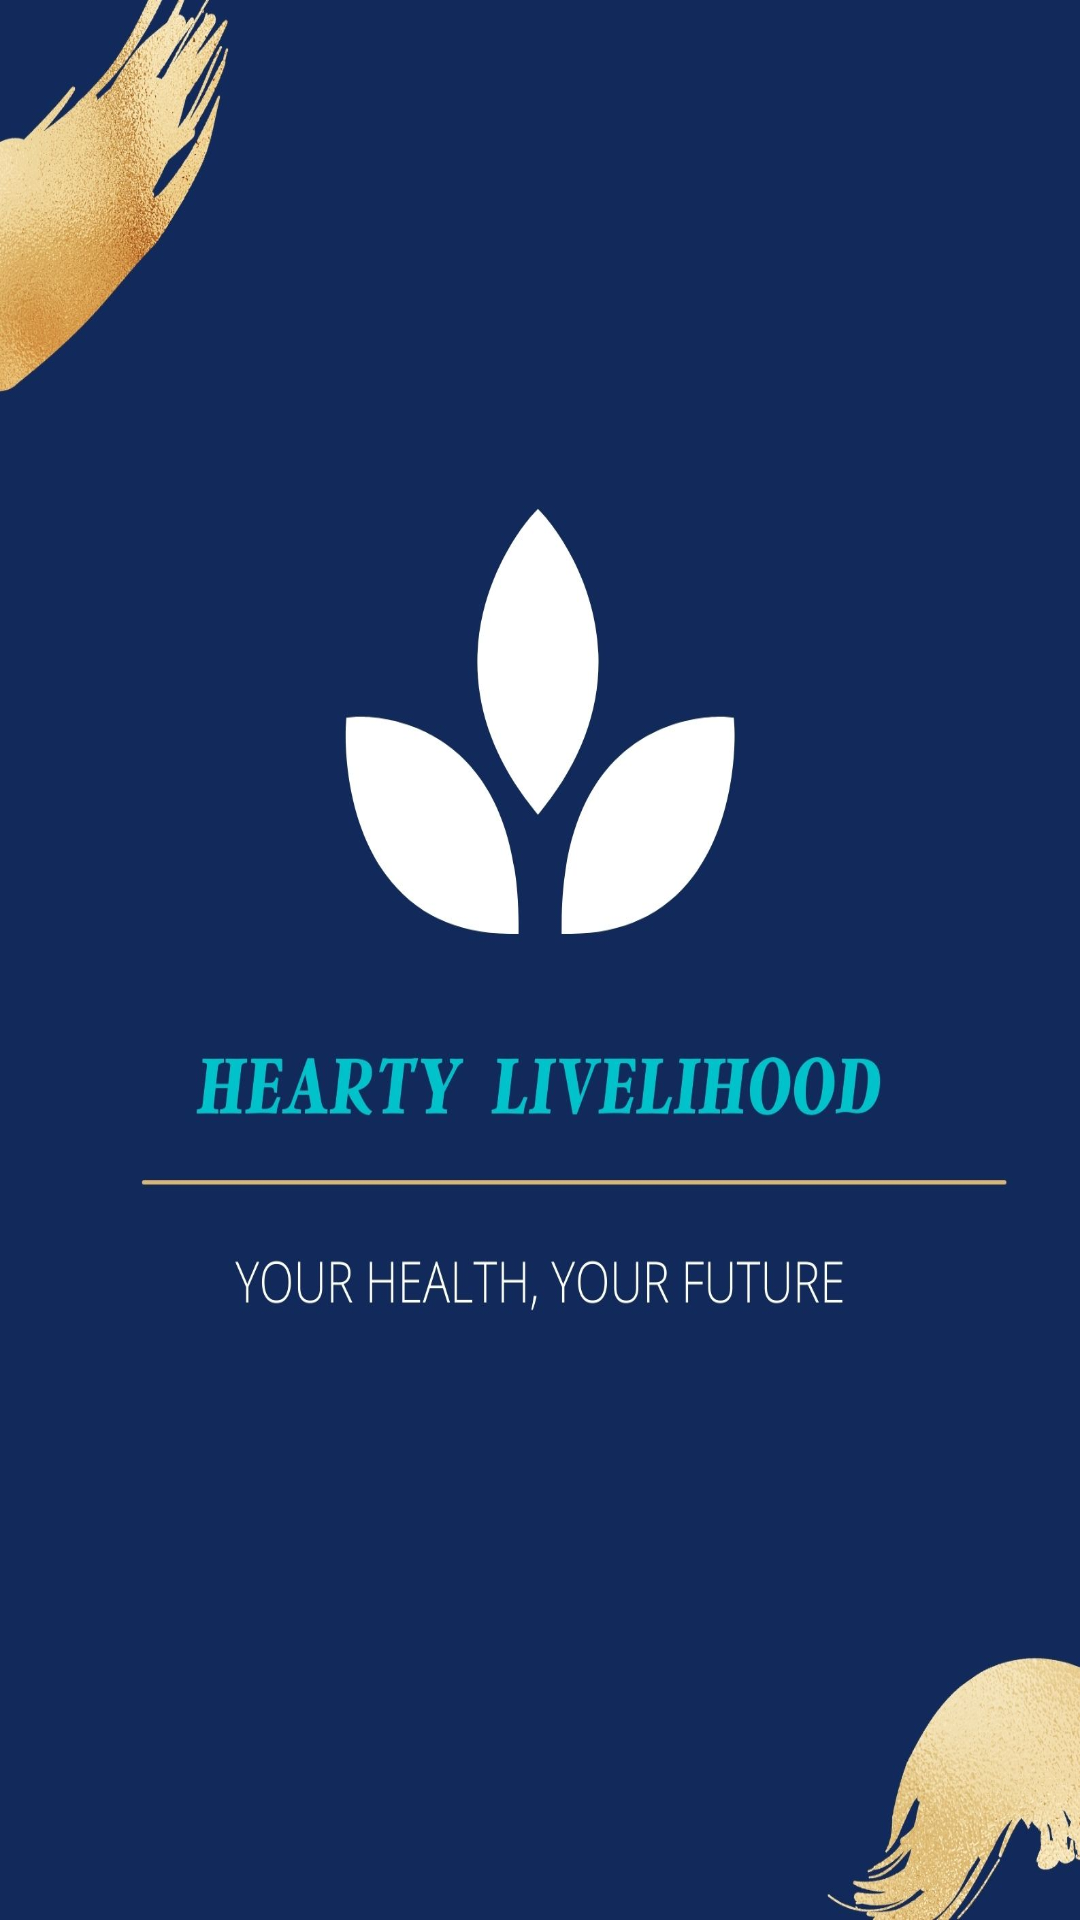

Reconstruct the res/layout file that produces this screen, plus the resources it refers to.
<!-- AndroidManifest.xml: activity theme Theme.AppCompat.NoActionBar -->
<!-- res/layout/activity_splash.xml -->
<?xml version="1.0" encoding="utf-8"?>
<androidx.constraintlayout.widget.ConstraintLayout xmlns:android="http://schemas.android.com/apk/res/android"
    xmlns:app="http://schemas.android.com/apk/res-auto"
    xmlns:tools="http://schemas.android.com/tools"
    android:layout_width="match_parent"
    android:layout_height="match_parent"
    android:background="@drawable/livelihood"
    tools:context=".SplashActivity">

</androidx.constraintlayout.widget.ConstraintLayout>
<!-- resources referenced by this layout -->
<resources>
  <!-- drawable livelihood: jpg bitmap (drawable, 147098 bytes) -->
</resources>
